Image classification data set "plates_augmented" (calvarado2004/csca5642-cleaned-vs-dirty on GitHub). Class labels (2): cleaned, dirty.

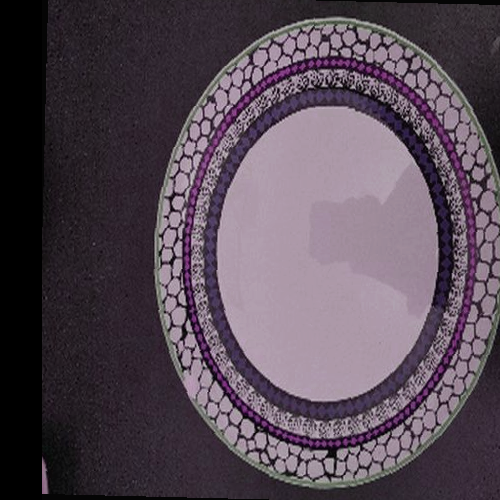
Label: cleaned

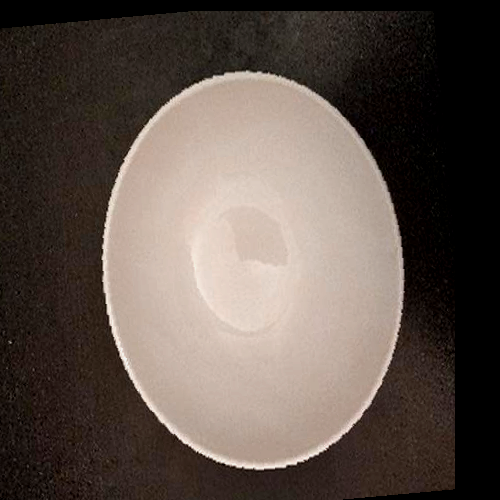
Label: cleaned

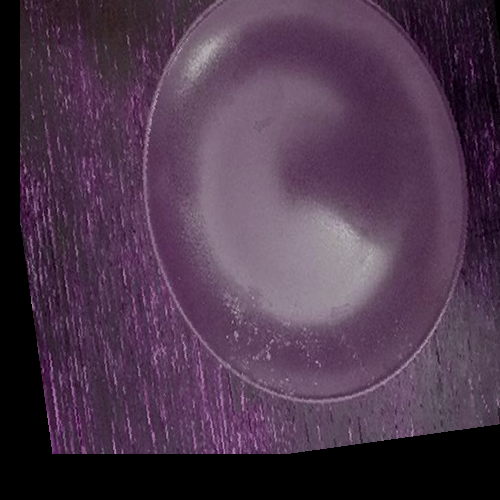
Label: dirty

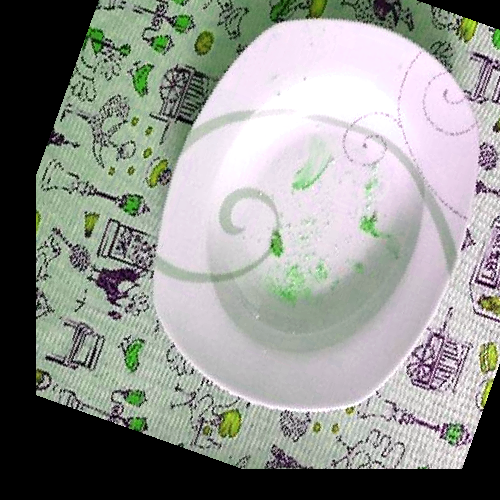
Label: dirty

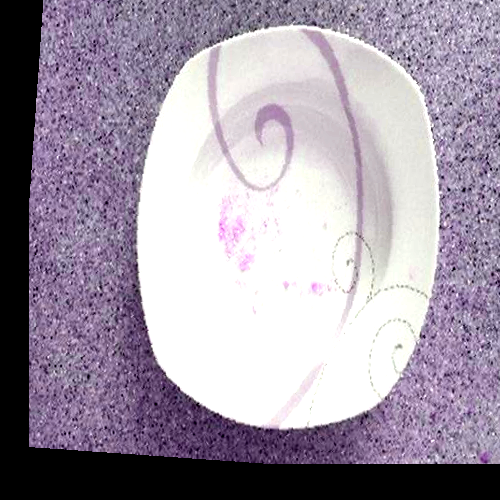
Label: dirty

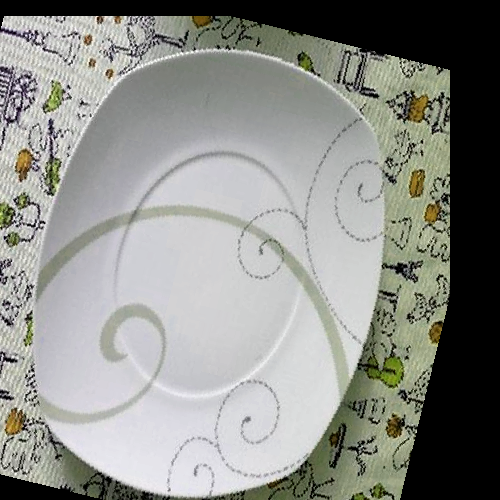
Label: cleaned
